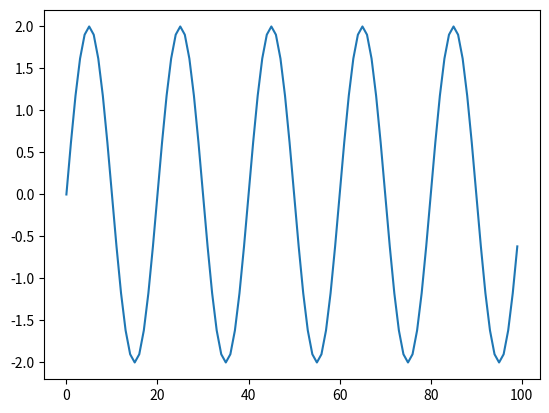

Write Python code to recreate this figure.
# -*- coding: utf-8 -*-

#3.7 - generate a sine with a sampling frequency of 100 Hz. 
#      The sampling starts at t0=1 and ends at t1=2
#      Amplitude is 2, frequency is 5, phase is 0. Plot the signal and the envelope.

import numpy as np
import matplotlib.pyplot as plt
def mySin(A,freq,phase,t):
    y=A*np.sin(2*np.pi*freq*t+phase)
    return y

fs=100
t=np.arange(1, 2, 1/fs)
A=2
freq=5
phase=0
x=mySin(A,freq,phase,t)

plt.figure()
plt.plot(x)


